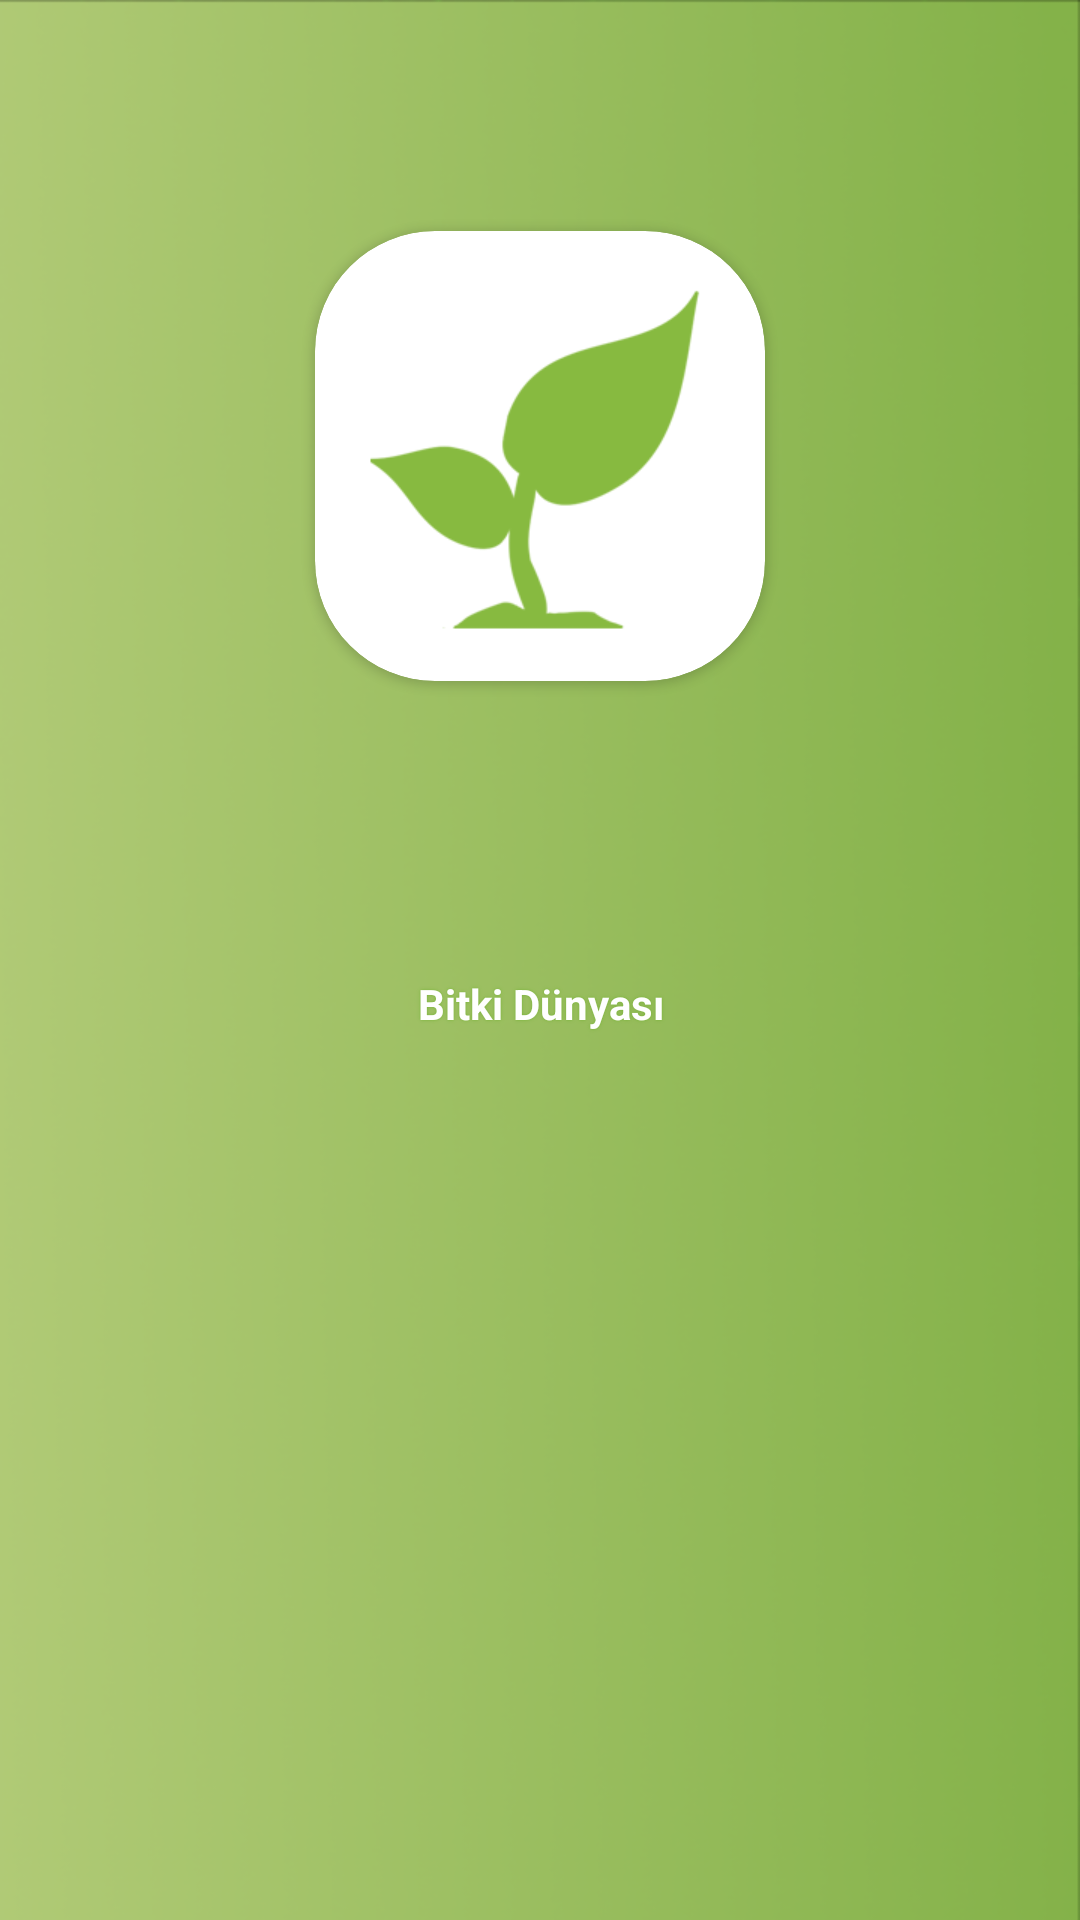

The Android layout XML behind this screen, and the referenced resources:
<!-- AndroidManifest.xml: application theme AppTheme -->
<!-- res/layout/activity_splash_screen.xml -->
<?xml version="1.0" encoding="utf-8"?>
<RelativeLayout xmlns:android="http://schemas.android.com/apk/res/android"
    xmlns:app="http://schemas.android.com/apk/res-auto"
    xmlns:tools="http://schemas.android.com/tools"
    android:layout_width="match_parent"
    android:layout_height="match_parent"
    android:background="@drawable/background"
    tools:context="com.example.misafir.bitirmeprojesi2.SplashScreen">

    <android.support.v7.widget.CardView
        android:id="@+id/view2"
        android:layout_width="150dp"
        android:layout_height="150dp"
        android:layout_alignTop="@+id/textView2"
        android:layout_centerHorizontal="true"
        android:layout_marginTop="48dp"
        android:elevation="12dp"
        android:innerRadius="0dp"
        android:shape="ring"
        android:thicknessRatio="1.9"
        app:cardCornerRadius="40dp">

        <ImageView
            android:id="@+id/imageView1"
            android:layout_width="150dp"
            android:layout_height="150dp"
            android:layout_alignParentTop="true"
            android:layout_centerHorizontal="true"
            android:src="@drawable/abc"></ImageView>
    </android.support.v7.widget.CardView>


    <TextView
        android:id="@+id/textView2"
        android:layout_width="match_parent"
        android:layout_height="match_parent"
        android:layout_alignParentLeft="true"
        android:layout_alignParentStart="true"
        android:layout_alignParentTop="true"
        android:layout_marginTop="29dp"
        android:gravity="center"
        android:shadowColor="@color/colorPrimary"
        android:shadowRadius="2"
        android:text="Bitki Dünyası"
        android:textColor="@color/white"
        android:textSize="@dimen/_30sdp"
        android:textStyle="bold"
        />



</RelativeLayout>
<!-- resources referenced by this layout -->
<resources>
  <color name="colorPrimary">#77b336</color>
  <color name="white">#FFFFFF</color>
  <!-- drawable abc: png bitmap (drawable, 3645 bytes) -->
  <!-- drawable background: png bitmap (drawable, 190458 bytes) -->
  <style name="AppTheme" parent="Theme.AppCompat.Light.DarkActionBar">
          
          <item name="colorPrimary">@color/colorPrimary</item>
          <item name="colorPrimaryDark">@color/blue_500</item>
          <item name="colorAccent">@color/colorAccent</item>
      </style>
  <color name="blue_500">#ac3853</color>
  <color name="colorAccent">#ac3853</color>
</resources>
